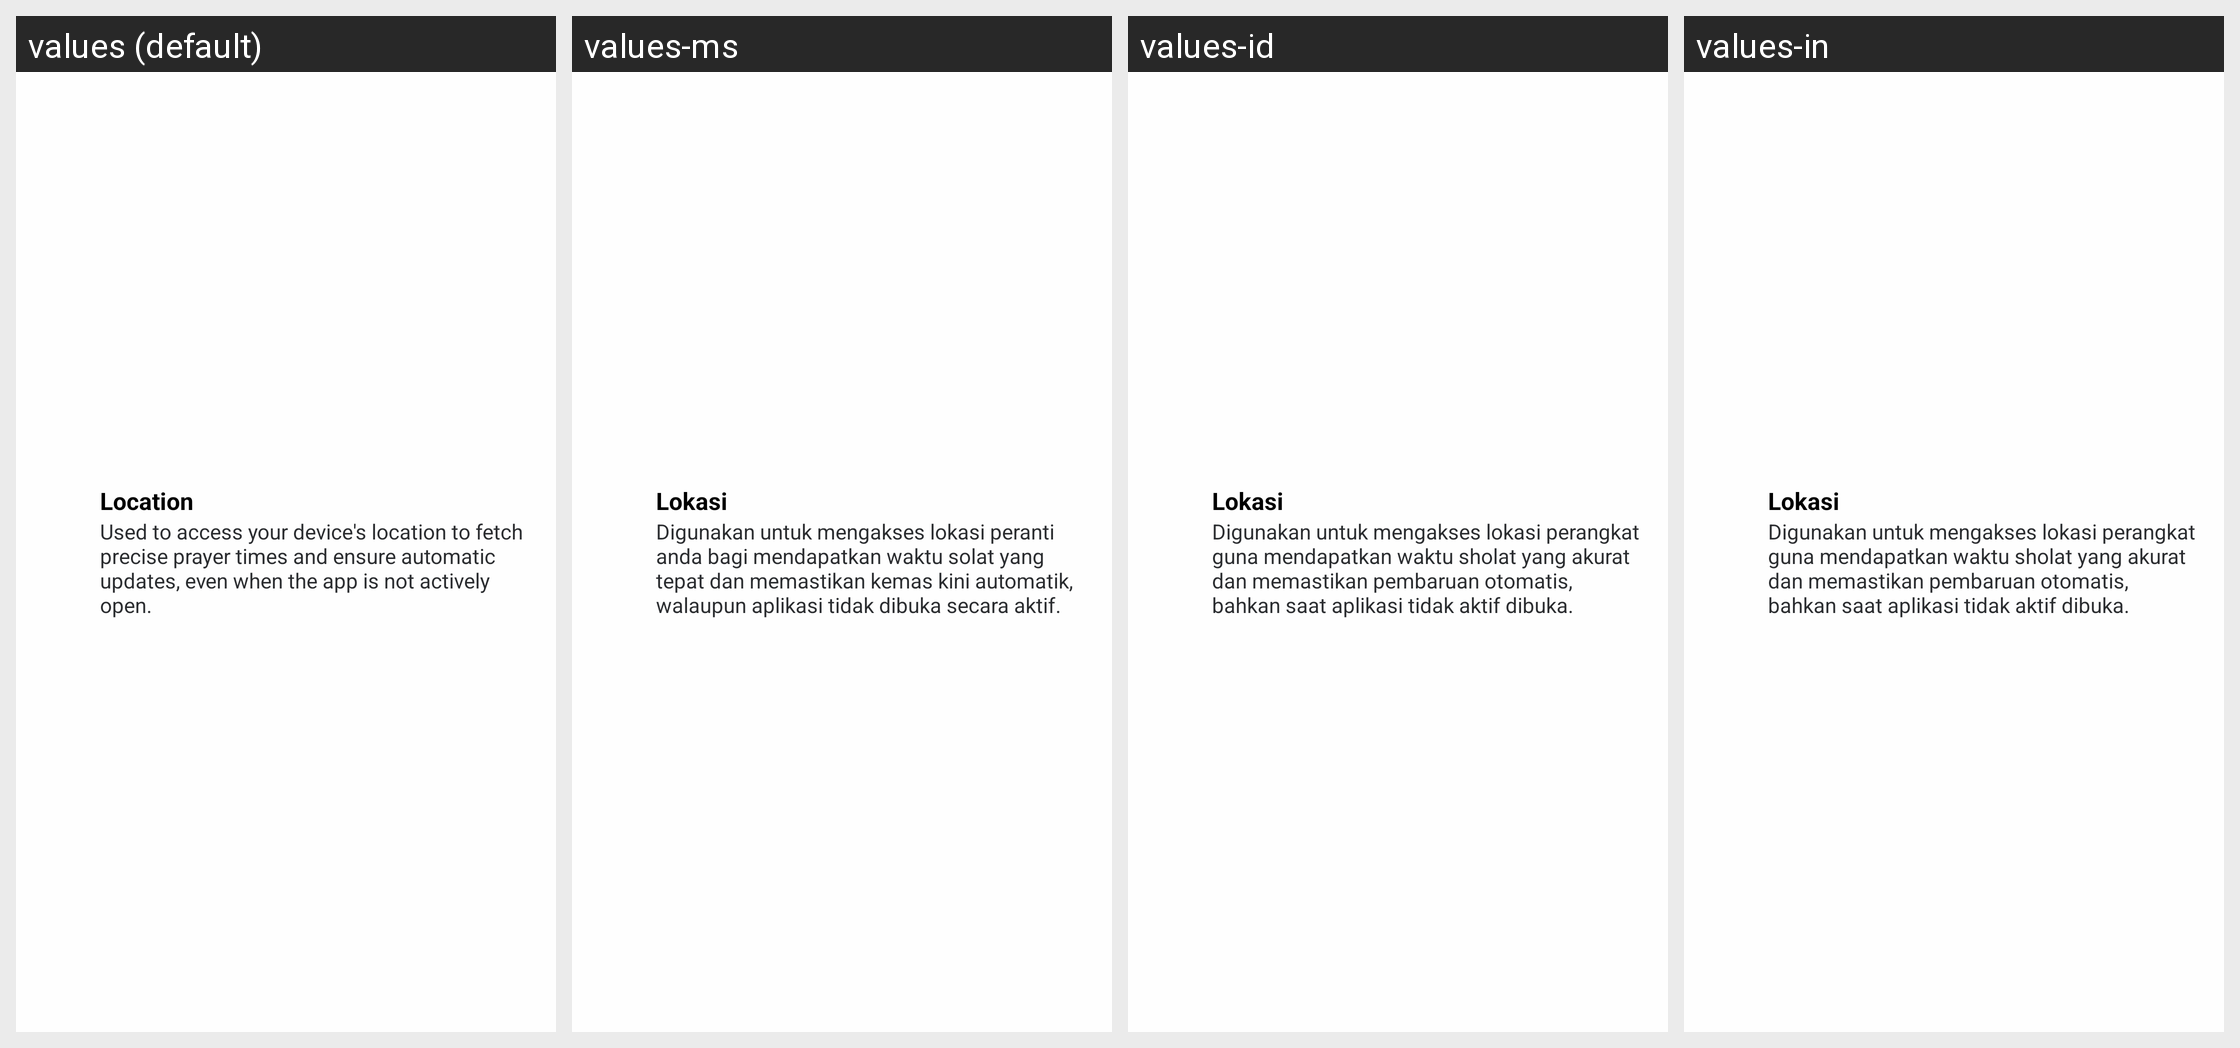

Here is an Android app screen in its default locale and in the app's own translations. Write out the translated-string differences for the strings that appear on this screen.
Android screen res/layout/permission_item.xml rendered under 4 locales, left to right: values (default), values-ms, values-id, values-in. Device: Nexus 5 (rendered at 1080×1920; each locale shown at half size, 540×960, under a caption strip naming it); theme AppTheme.
Other locales in the repository, not shown: values-ar, values-bn, values-es, values-fr, values-tr, values-ur.
Strings drawn on this screen, with the default value and each locale's value (text and hints the layout hard-codes, and strings that could not be matched under every locale, appear in the picture but are not listed):

location
  values: Location
  values-ms: Lokasi
  values-id: Lokasi
  values-in: Lokasi

location_description
  values: Used to access your device's location to fetch precise prayer times and ensure automatic updates, even when the app is not actively open.
  values-ms: Digunakan untuk mengakses lokasi peranti anda bagi mendapatkan waktu solat yang tepat dan memastikan kemas kini automatik, walaupun aplikasi tidak dibuka secara aktif.
  values-id: Digunakan untuk mengakses lokasi perangkat guna mendapatkan waktu sholat yang akurat dan memastikan pembaruan otomatis, bahkan saat aplikasi tidak aktif dibuka.
  values-in: Digunakan untuk mengakses lokasi perangkat guna mendapatkan waktu sholat yang akurat dan memastikan pembaruan otomatis, bahkan saat aplikasi tidak aktif dibuka.
